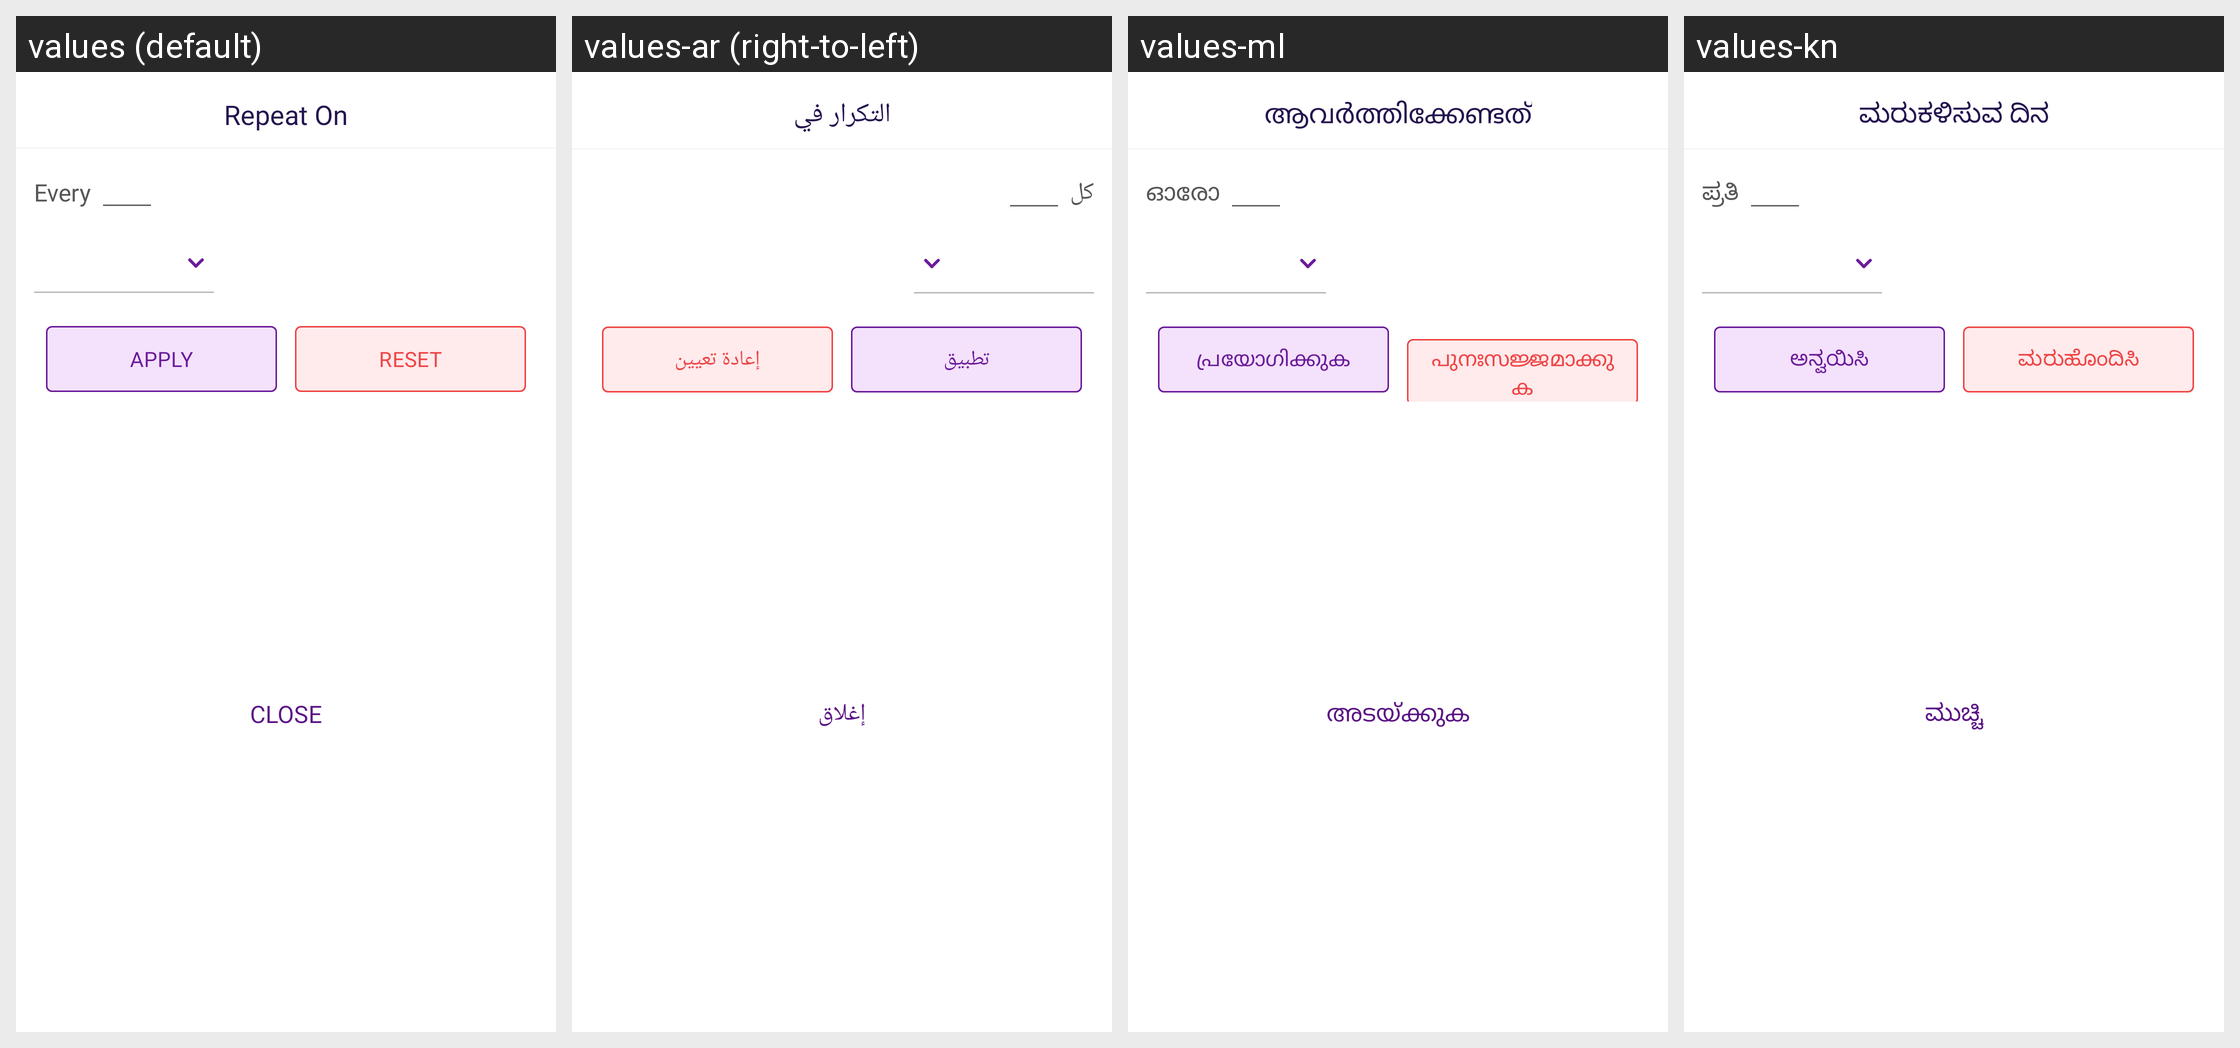

Locale-by-locale string values for the Android screen shown in this grid:
Android screen res/layout/bottom_sheet_repeat_on.xml rendered under 4 locales, left to right: values (default), values-ar (right-to-left), values-ml, values-kn. Device: Nexus 5 (rendered at 1080×1920; each locale shown at half size, 540×960, under a caption strip naming it); theme Theme.MoneyTracker.
Other locales in the repository, not shown: values-bn, values-cs, values-de, values-el, values-es, values-fa, values-fr, values-hi, values-in, values-it, values-ja, values-ko, values-ms, values-pl, values-pt-rBR, values-ro, values-ru, values-ta-rIN, values-te, values-th, values-tr, values-uk, values-vi, values-zh-rCN, values-zh-rTW.
Strings drawn on this screen, with the default value and each locale's value (text and hints the layout hard-codes, and strings that could not be matched under every locale, appear in the picture but are not listed):

repeat_on
  values: Repeat On
  values-ar: التكرار في
  values-ml: ആവർത്തിക്കേണ്ടത്
  values-kn: ಮರುಕಳಿಸುವ ದಿನ

every
  values: Every
  values-ar: كل
  values-ml: ഓരോ
  values-kn: ಪ್ರತಿ

apply
  values: Apply
  values-ar: تطبيق
  values-ml: പ്രയോഗിക്കുക
  values-kn: ಅನ್ವಯಿಸಿ

reset
  values: Reset
  values-ar: إعادة تعيين
  values-ml: പുനഃസജ്ജമാക്കുക
  values-kn: ಮರುಹೊಂದಿಸಿ

text_close
  values: Close
  values-ar: إغلاق
  values-ml: അടയ്ക്കുക
  values-kn: ಮುಚ್ಚಿ
